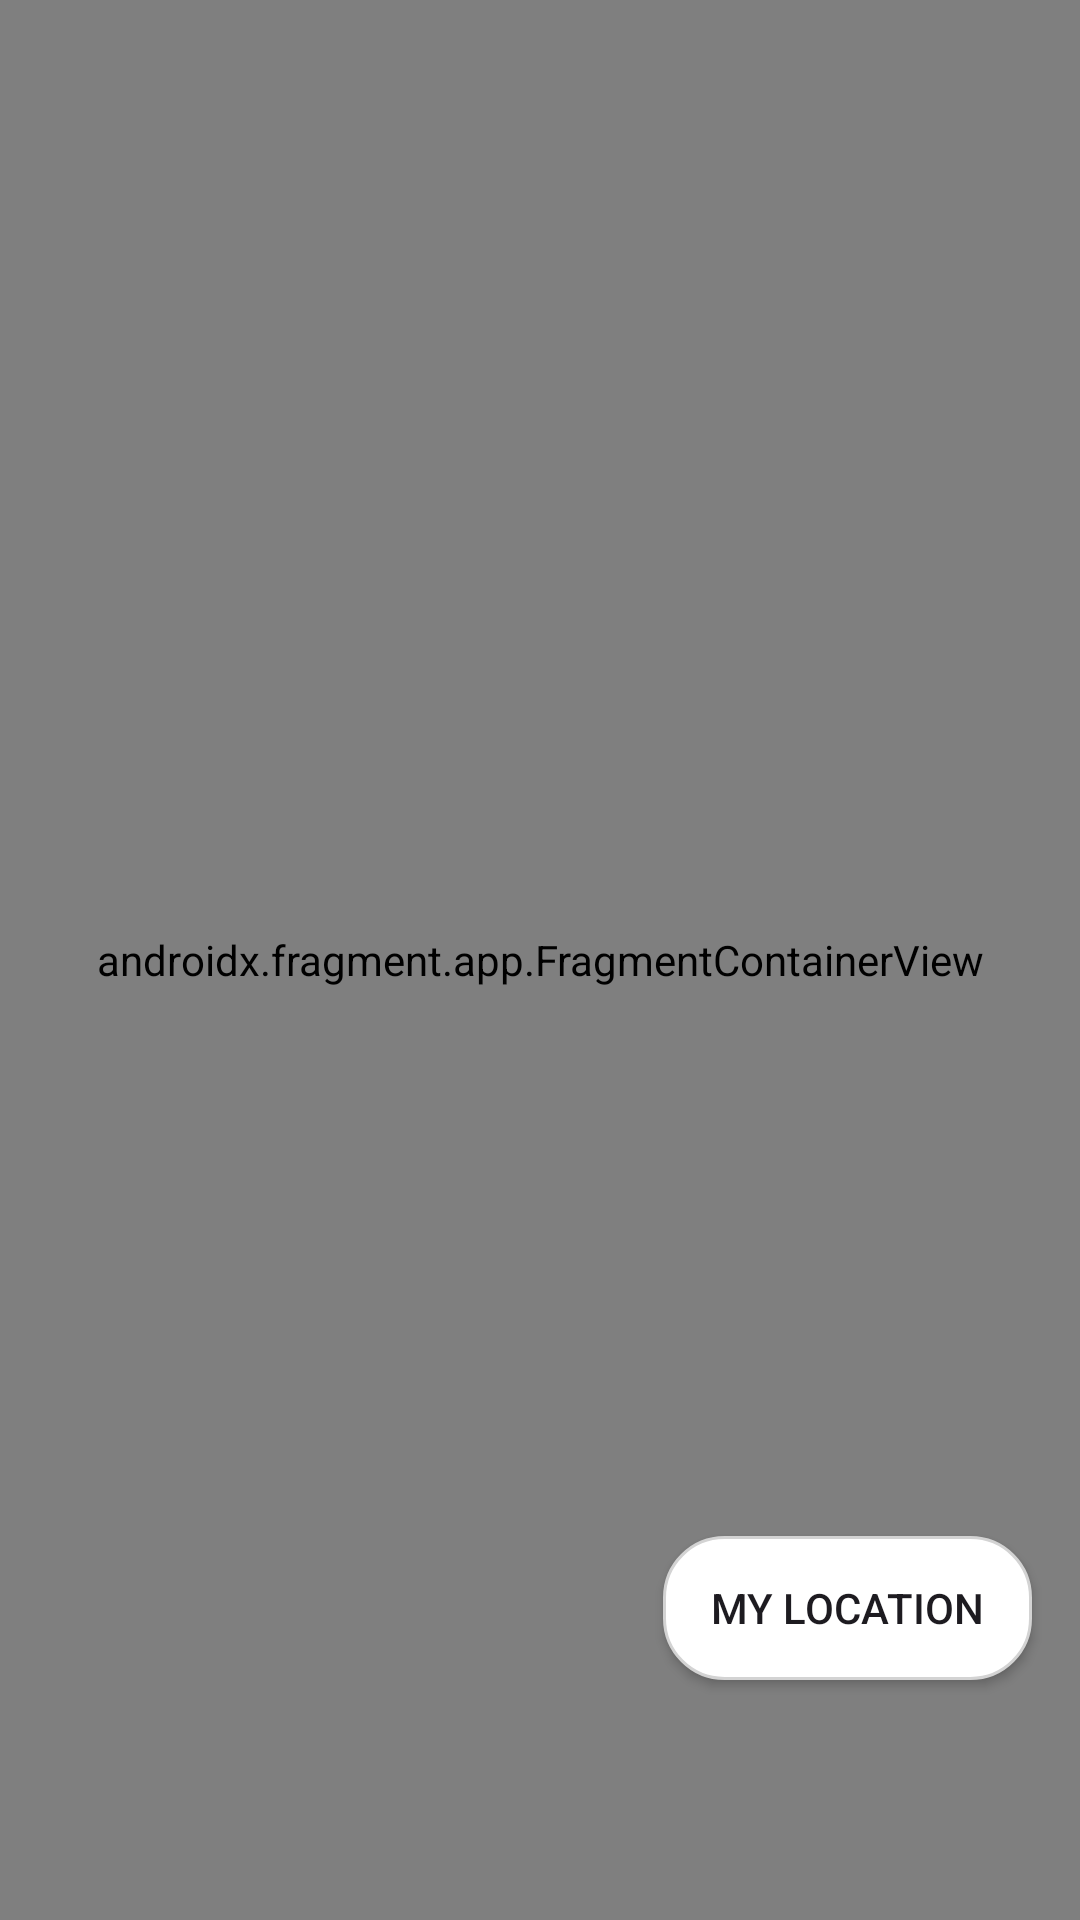

Here is an Android app screen rendered from its layout file. Give the layout XML and the strings, colors and styles it references.
<!-- AndroidManifest.xml: application theme Theme.ProCutNation -->
<!-- res/layout/fragment_location.xml -->
<?xml version="1.0" encoding="utf-8"?>
<androidx.constraintlayout.widget.ConstraintLayout xmlns:android="http://schemas.android.com/apk/res/android"
    xmlns:app="http://schemas.android.com/apk/res-auto"
    xmlns:tools="http://schemas.android.com/tools"
    android:layout_width="match_parent"
    android:layout_height="match_parent"
    tools:context=".LocationFragment">

    <androidx.fragment.app.FragmentContainerView
        android:id="@+id/map"
        android:name="com.google.android.gms.maps.SupportMapFragment"
        android:layout_width="match_parent"
        android:layout_height="match_parent" />

    <androidx.appcompat.widget.AppCompatButton
        android:id="@+id/recenterButton"
        android:layout_width="wrap_content"
        android:layout_height="wrap_content"
        android:layout_marginEnd="16dp"
        android:layout_marginBottom="80dp"
        android:background="@drawable/button_white_background"
        android:drawableStart="@drawable/ic_location"
        android:drawablePadding="8dp"
        android:paddingStart="16dp"
        android:paddingEnd="16dp"
        android:text="My Location"
        app:layout_constraintBottom_toBottomOf="parent"
        app:layout_constraintEnd_toEndOf="parent" />

    
    <androidx.cardview.widget.CardView
        android:id="@+id/routeInfoCard"
        android:layout_width="0dp"
        android:layout_height="wrap_content"
        android:layout_marginStart="16dp"
        android:layout_marginEnd="16dp"
        android:layout_marginBottom="16dp"
        android:visibility="gone"
        app:cardCornerRadius="12dp"
        app:cardElevation="8dp"
        app:layout_constraintBottom_toTopOf="@id/recenterButton"
        app:layout_constraintEnd_toEndOf="parent"
        app:layout_constraintStart_toStartOf="parent"
        tools:visibility="visible">

        <LinearLayout
            android:layout_width="match_parent"
            android:layout_height="wrap_content"
            android:orientation="horizontal"
            android:padding="16dp">

            <TextView
                android:id="@+id/textTime"
                android:layout_width="0dp"
                android:layout_height="wrap_content"
                android:layout_weight="1"
                android:drawableStart="@drawable/ic_time"
                android:drawablePadding="8dp"
                android:gravity="center_vertical"
                android:textColor="@color/black"
                android:textSize="16sp"
                android:textStyle="bold"
                tools:text="15 min" />

            <TextView
                android:id="@+id/textDistance"
                android:layout_width="0dp"
                android:layout_height="wrap_content"
                android:layout_weight="1"
                android:drawableStart="@drawable/ic_distance"
                android:drawablePadding="8dp"
                android:gravity="center_vertical"
                android:textColor="@color/black"
                android:textSize="16sp"
                android:textStyle="bold"
                tools:text="4.5 km" />
        </LinearLayout>
    </androidx.cardview.widget.CardView>

</androidx.constraintlayout.widget.ConstraintLayout>
<!-- resources referenced by this layout -->
<resources>
  <color name="black">#FF000000</color>
  <!-- drawable button_white_background (drawable) -->
  <?xml version="1.0" encoding="utf-8"?>
  <shape xmlns:android="http://schemas.android.com/apk/res/android"
      android:shape="rectangle">
      <solid android:color="@color/white"/>
      <stroke android:color="@color/light_gray" android:width="1dp"/>
      <corners android:radius="20dp"/>
  </shape>
  <!-- drawable ic_distance (drawable) -->
  <vector xmlns:android="http://schemas.android.com/apk/res/android" android:height="24dp" android:tint="#000000" android:viewportHeight="960" android:viewportWidth="960" android:width="24dp">
        
      <path android:fillColor="@android:color/white" android:pathData="M480,880Q374,880 307,846.5Q240,813 240,760Q240,736 254.5,715.5Q269,695 295,680L358,739Q349,743 338.5,748Q328,753 322,760Q335,776 382,788Q429,800 480,800Q531,800 578.5,788Q626,776 639,760Q632,752 621,747Q610,742 600,738L662,678Q690,694 705,714.5Q720,735 720,760Q720,813 653,846.5Q586,880 480,880ZM481,660Q580,587 630,513.5Q680,440 680,366Q680,264 615,212Q550,160 480,160Q410,160 345,212Q280,264 280,366Q280,433 329,505.5Q378,578 481,660ZM480,760Q339,656 269.5,558Q200,460 200,366Q200,295 225.5,241.5Q251,188 291,152Q331,116 381,98Q431,80 480,80Q529,80 579,98Q629,116 669,152Q709,188 734.5,241.5Q760,295 760,366Q760,460 690.5,558Q621,656 480,760ZM480,440Q513,440 536.5,416.5Q560,393 560,360Q560,327 536.5,303.5Q513,280 480,280Q447,280 423.5,303.5Q400,327 400,360Q400,393 423.5,416.5Q447,440 480,440ZM480,360Q480,360 480,360Q480,360 480,360Q480,360 480,360Q480,360 480,360Q480,360 480,360Q480,360 480,360Q480,360 480,360Q480,360 480,360Z"/>
      
  </vector>
  <style name="Theme.ProCutNation" parent="Theme.Material3.DayNight.NoActionBar">
          
          <item name="colorPrimary">@color/app_orange</item>
          <item name="colorPrimaryVariant">@color/app_orange_dark</item>
          <item name="colorOnPrimary">@color/white</item>
          
          <item name="colorSecondary">@color/app_dark_blue</item>
          <item name="colorSecondaryVariant">@color/app_dark_blue</item>
          <item name="colorOnSecondary">@color/white</item>
          
          <item name="android:statusBarColor">?attr/colorPrimaryVariant</item>
      </style>
  <color name="white">#FFFFFFFF</color>
  <color name="light_gray">#D3D3D3</color>
  <color name="app_orange">#FFA500</color>
  <color name="app_orange_dark">#F08C00</color>
  <color name="app_dark_blue">#0A2A4E</color>
</resources>
